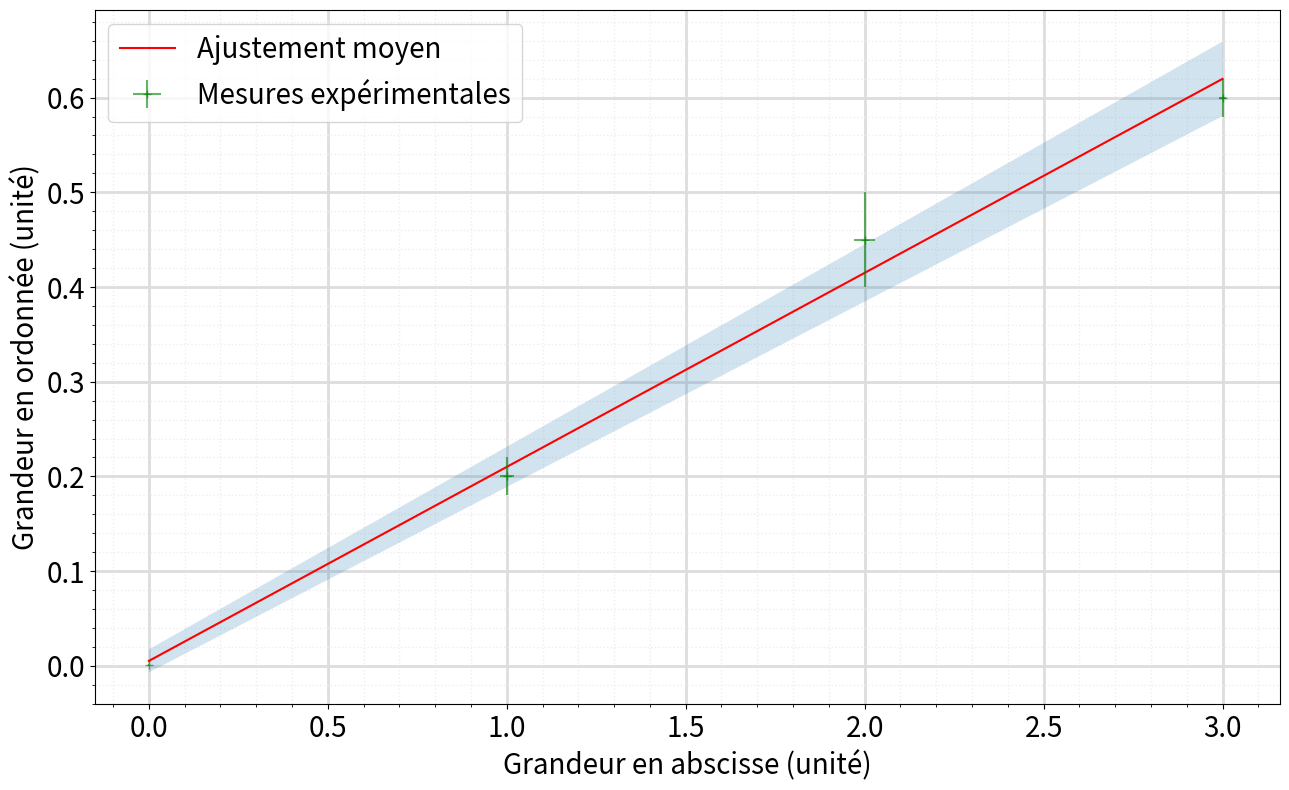

Reproduce this figure in Python.
#!/usr/bin/env python3
# -*- coding: utf-8 -*-
"""
Created on Sat Nov  9 17:20:09 2024

@author: brian
objectifs du TP : 
    - caractériser le bruit du générateur basse fréquence intégré à l'oscilloscope
    - Comprendre et prendre en main un algorithme de monte-carlo
    - mettre en évidence le phénomène de résonance stochastique
"""

# en cas d'erreur mentionnant scipy lors de la première installation, installer scipy en copiant la commande suivante dans la console : pip install scipy

import numpy as np
import matplotlib.pyplot as plt
from scipy import special
from scipy.optimize import curve_fit


def modele_affine(x, a, b):
    """ Modèle d'ajustement affine
    ATTENTION : il prend en entrée "x" un array numpy et ressort en sortie un array numpy
    Si vous lui donnez pour x une liste b*x la concaténera, pour peu que b soit un entier 
    a est l'odronnée à l'origine et b le coefficient directeur
    """
    return (a+b*x)

#vous pouvez tout à fait, en modifiant ce script, définir un modèle d'ajustement linéaire, supposant donc par défaut que l'ordonnée à l'origine est nulle.


plt.close('all') #On ferme tout graphique précédemment ouvert



fig,ax = plt.subplots(figsize=(13, 8))

verbose = False #permet d'afficher tous les tirages aléatoires sur le graphique, comme sur la première figure de la page 5 du polycopié



x=[0,1,2,3]
deltax=[0.001,0.02,0.03,0.01]# Delta x donnant l'intervalle de confiance à 95% pour 

y=[0.0003,0.2,0.45,0.6]
deltay = [0.0004, 0.02,0.05,0.02]


modele = modele_affine #Pour changer le modèle d'ajustement, remplacer modele_affine par le nom de la fonction d'ajustement que vous souhaitez utiliser



# On ajuste la fonction en utilisant curve_fit (minimisation de chi²)


N = int(1e3) #on réalise N tirages aléatoires successifs, avec les N ajustements par minimisation de chi²

parama=[] #liste servant au stockage de a, premier paramètre d'ajustement
paramb=[] #liste servant au stockage de b, deuxième paramètre d'ajustement

for i in range(N):
    xtemp = [x[k]+ np.random.uniform(-deltax[k],deltax[k])for k in range(len(x))]#tirage d'une liste temporaire de valeurs d'abscisse, parmi l'intervalle uniforme donné
    ytemp = [y[k]+ np.random.uniform(-deltay[k],deltay[k])for k in range(len(y))]# idem pour les ordonnées
    
    tempparam, tempcov = curve_fit(modele, xtemp, ytemp) #les paramètres optimaux obtenus par l'algorithme sont stockés dans tempparam.
    #pour changer de modèle d'ajustement, remplacer modele_affine par la fonction que vous souhaitez utiliser pour l'ajustement.
    
    #initial_guess = [1, 1] 
    #tempparam, tempcov = curve_fit(modele, xtemp, ytemp, p0=initial_guess) #Si l'algorithme d'ajustement a du mal à converger, vous pouvez le lancer en lui proposant des conditions initiales
    #manuellement, par essai-erreur en traçant vous-même la courbe que donne la condition initiale, vous pouvez vous approcher de la courbe physique pour
    #faciliter le travail de l'algorithme. Pour utiliser votre condition initiale, décommenter la ligne "initial_guess" et la ligne suivante, et commenter votre ligne réalisant actuellement le curve_fit
    
    parama.append(tempparam[0])#stockage de la valeur 1er paramètre d'ajustement
    paramb.append(tempparam[1])
    
    if verbose : #permet d'afficher tous les tirages aléatoires sur le graphique, comme sur la première figure de la page 5 de l'énoncé
        x_fit = np.linspace(min(x), max(x), 100) #On place 100 points sur l'intervalle sur lequel varie x pour tracer joliement notre ajustement
        y_fit = modele(x_fit, tempparam[0], tempparam[1]) 
        ax.plot(x_fit, y_fit, color="red",alpha=(1/N)*(1+i),)
        ax.scatter(xtemp,ytemp,marker='o', color = 'black', linestyle= '',alpha=1/N*(1+i)) #le tracé des points
        
    

    
ua = np.std(parama) #Calcul de l'écart-type de la distribution obtenue pour a
ub = np.std(paramb)

a = np.mean(parama) #Calcul de la moyenne (l'espérance) de la distribution obtenue pour a
b = np.mean(paramb)


#affichage des résultats à 95%
print("a ={} \u00B1 {}".format(a,2*ua)) 
print("b ={} \u00B1 {}".format(b,2*ub))


x_fit = np.linspace(min(x), max(x), 1000) #On place 1000 points sur l'intervalle sur lequel varie x pour tracer joliement notre ajustement
y_fit = modele(x_fit, a, b) #on calcule les points pour les paramètres a,b moyens que notre méthode de Monte-Carlo suggère


ax.plot(x_fit, y_fit, color="red", label="Ajustement moyen")  #on trace cet "ajustement moyen"
ax.fill_between(x_fit, modele(x_fit, a-2*ua, b-2*ub), modele(x_fit, a+2*ua, b+2*ub), alpha=0.2) #on colorie tous les ajustements appartenant à l'intervalle de paramètres de l'intervalle de confiance pour a et b


ax.errorbar(x,y,xerr=deltax,yerr=deltay,marker='+', color = 'green', linestyle= '',label='Mesures expérimentales',alpha=0.6) #le tracé des points expérimentaux


#si vous n'arrivez pas à faire converger l'ajustement, voici la ligne pour voir à quoi ressemble l'ajustement duquel vous faites partir l'algo
#plt.plot(x_fit, modele(x_fit, initial_guess[0], initial_guess[1]), color="black",linestyle= 'dotted' ,label="Ajustement avec les valeurs de départ")



#Affichage du graphique :
ax.legend(loc='upper left', fontsize=20)#légende des courbes
ax.set_xlabel('Grandeur en abscisse (unité)',fontsize=20)#légende des axes 
ax.set_ylabel('Grandeur en ordonnée (unité)',fontsize=20) 
ax.tick_params(axis='both', which='major', labelsize=20)
ax.tick_params(axis='both', which='minor', labelsize=20)



# Mise en place d'une grille
ax.grid(which='major', color='#DDDDDD', linewidth=2)
ax.grid(which='minor', color='#EEEEEE', linestyle=':', linewidth=1)
# Et on les affiche
ax.minorticks_on()
ax.set_axisbelow(True) 
plt.show()
plt.tight_layout()#mise en forme du graphique
plt.savefig("image_graphique.png")#sauvegarde de votre graphique en .png




